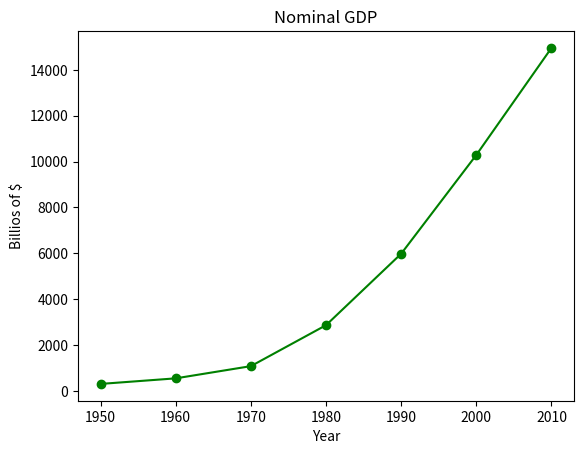

This chart was generated by the following Python code:
import matplotlib.pyplot as plt

years = [1950, 1960, 1970, 1980, 1990, 2000, 2010]
gdp = [300.2, 543.3, 1075.9, 2862.5, 5979.6, 10289.7, 14958.3]

# Erstelle ein Liniendiagramm, Jahre auf der x-Achse, GDP auf der y-Achse
plt.plot(years, gdp, color = "green", marker = "o", linestyle = "solid")

# Füge einen Titel hinzu
plt.title("Nominal GDP")

# Beschrifte die y-Achse
plt.ylabel("Billios of $")

# Beschrifte die x-Achse
plt.xlabel("Year")

plt.show()
